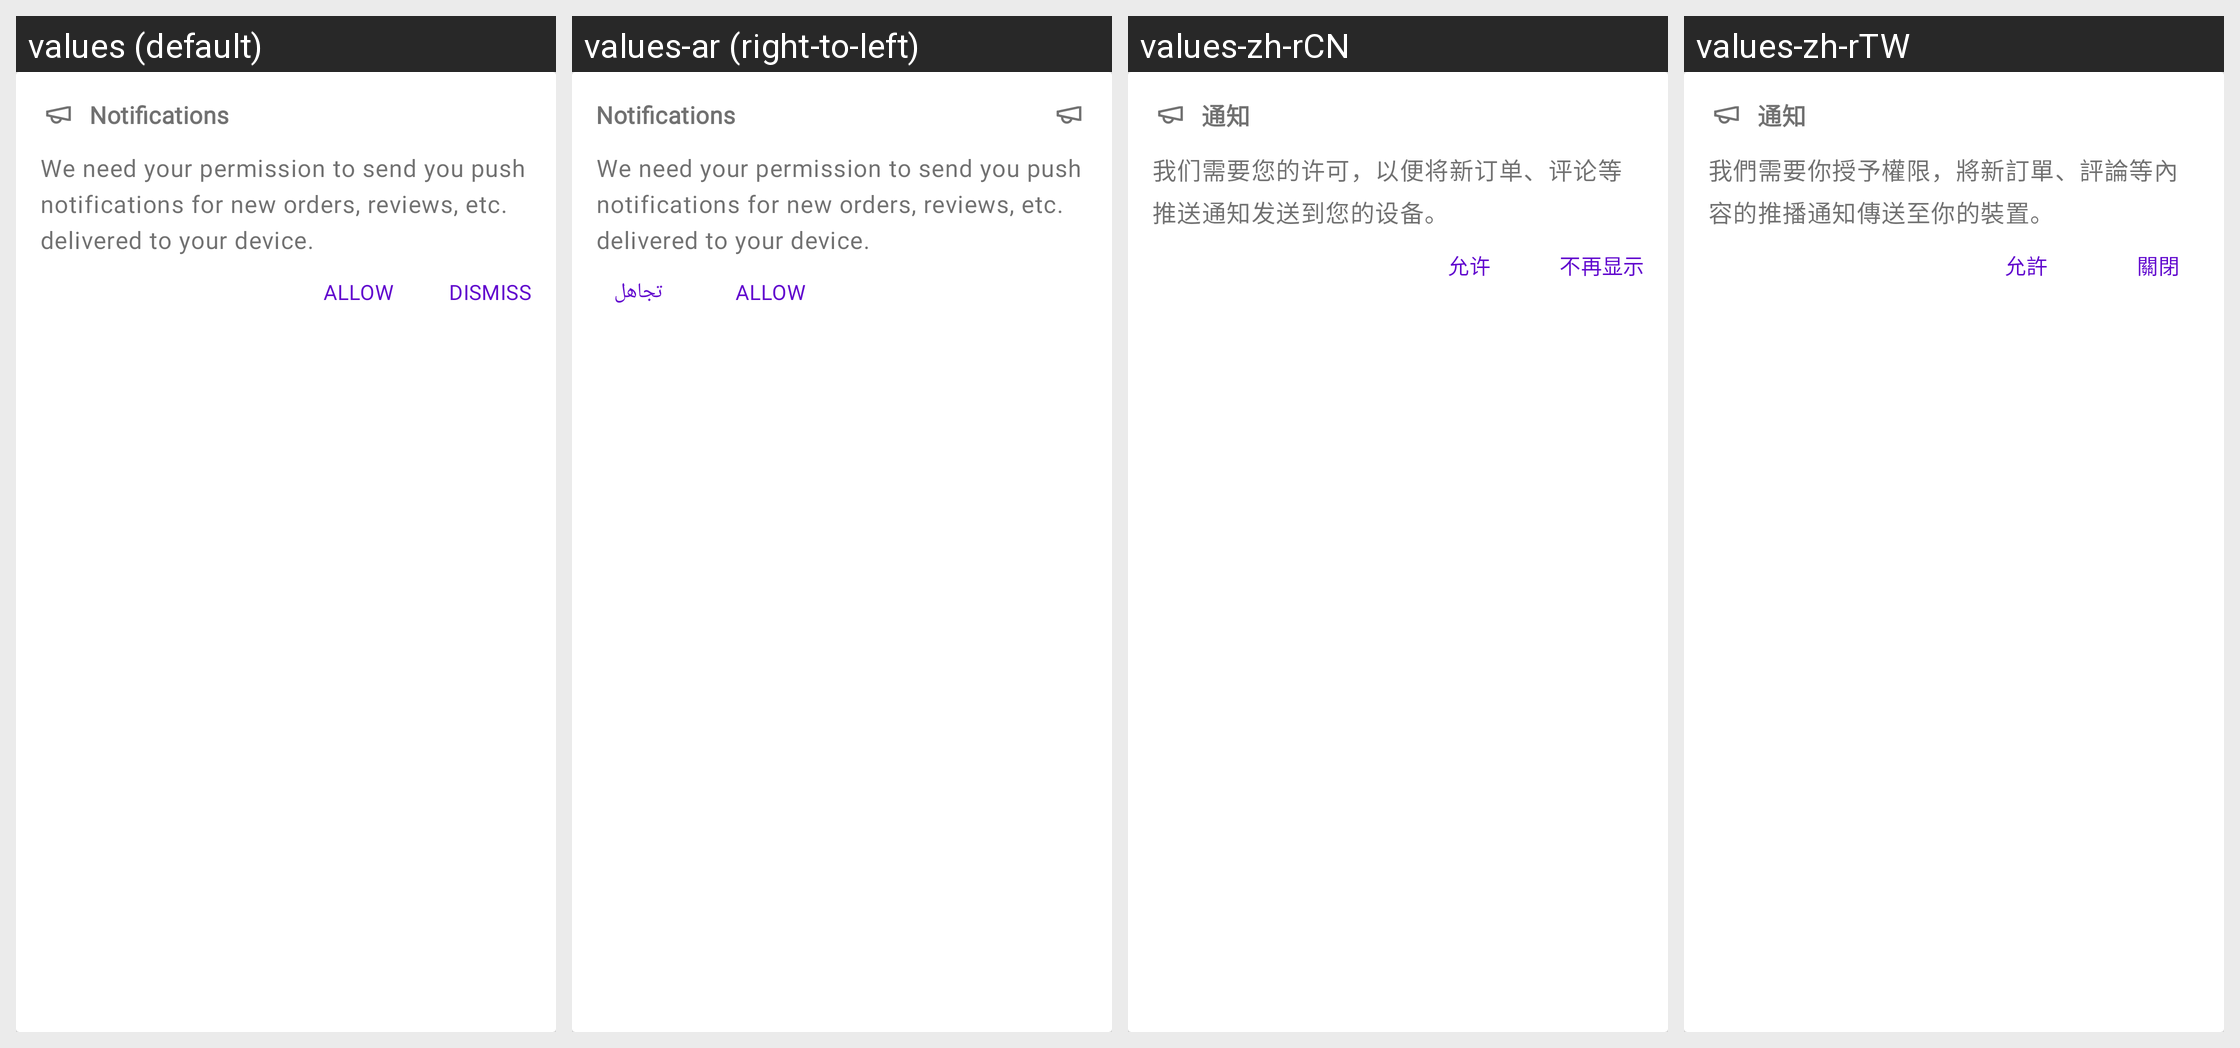

Strings drawn on this Android screen and how each of the app's shown locales translates them:
Android screen res/layout/notifications_permissions_bar.xml rendered under 4 locales, left to right: values (default), values-ar (right-to-left), values-zh-rCN, values-zh-rTW. Device: Nexus 5 (rendered at 1080×1920; each locale shown at half size, 540×960, under a caption strip naming it); theme Theme.Woo.DayNight.
Other locales in the repository, not shown: values-de, values-es, values-fr, values-he, values-id, values-it, values-ja, values-ko, values-nl, values-pt-rBR, values-ru, values-sv, values-tr.
Strings drawn on this screen, with the default value and each locale's value (text and hints the layout hard-codes, and strings that could not be matched under every locale, appear in the picture but are not listed):

notifications_permission_title
  values: Notifications
  values-ar: Notifications  [not translated; the default value is used]
  values-zh-rCN: 通知
  values-zh-rTW: 通知

notifications_permission_description
  values: We need your permission to send you push notifications for new orders, reviews, etc. delivered to your device.
  values-ar: We need your permission to send you push notifications for new orders, reviews, etc. delivered to your device.  [not translated; the default value is used]
  values-zh-rCN: 我们需要您的许可，以便将新订单、评论等推送通知发送到您的设备。
  values-zh-rTW: 我們需要你授予權限，將新訂單、評論等內容的推播通知傳送至你的裝置。

dismiss
  values: Dismiss
  values-ar: تجاهل
  values-zh-rCN: 不再显示
  values-zh-rTW: 關閉

allow
  values: Allow
  values-ar: Allow  [not translated; the default value is used]
  values-zh-rCN: 允许
  values-zh-rTW: 允許
